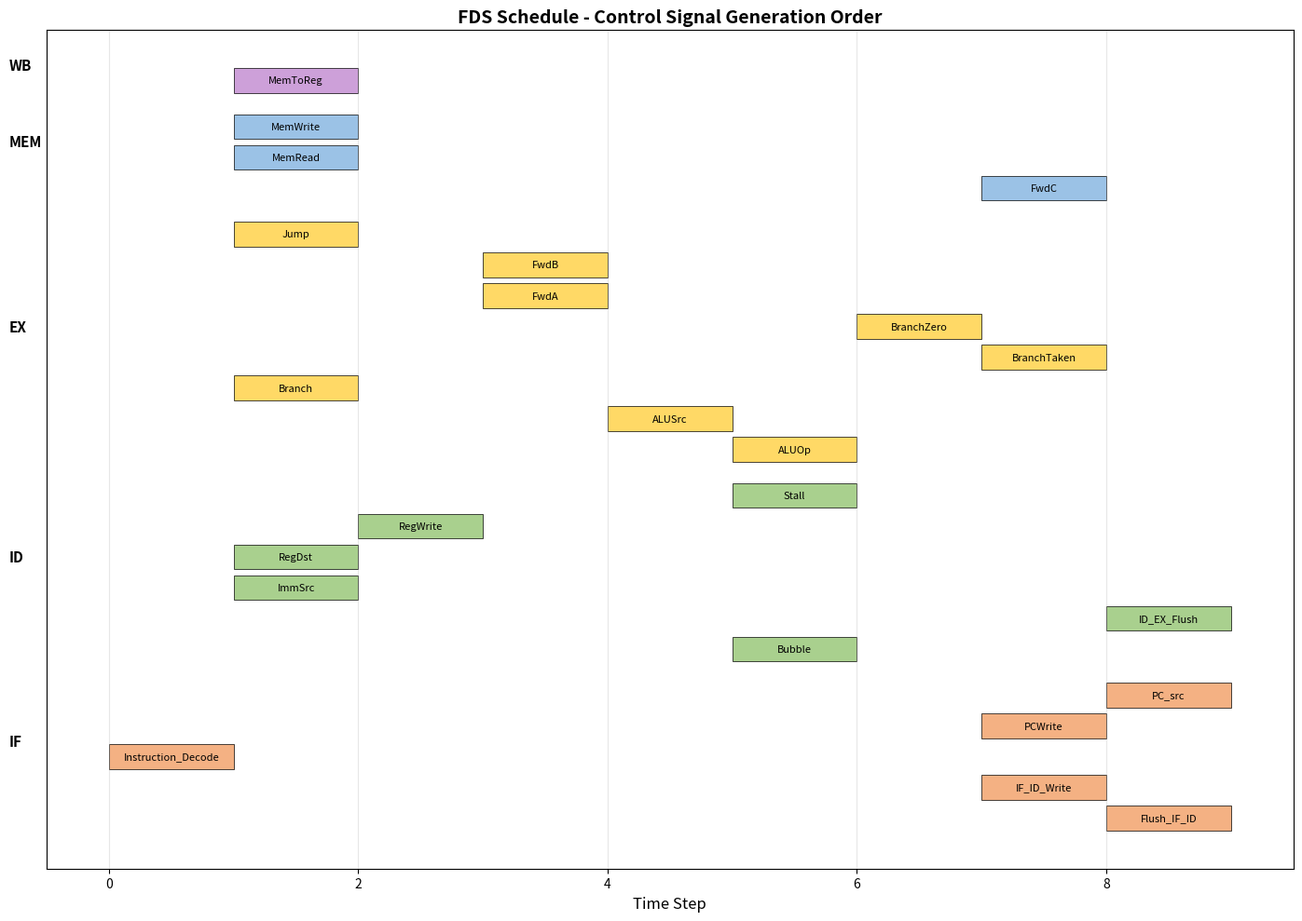
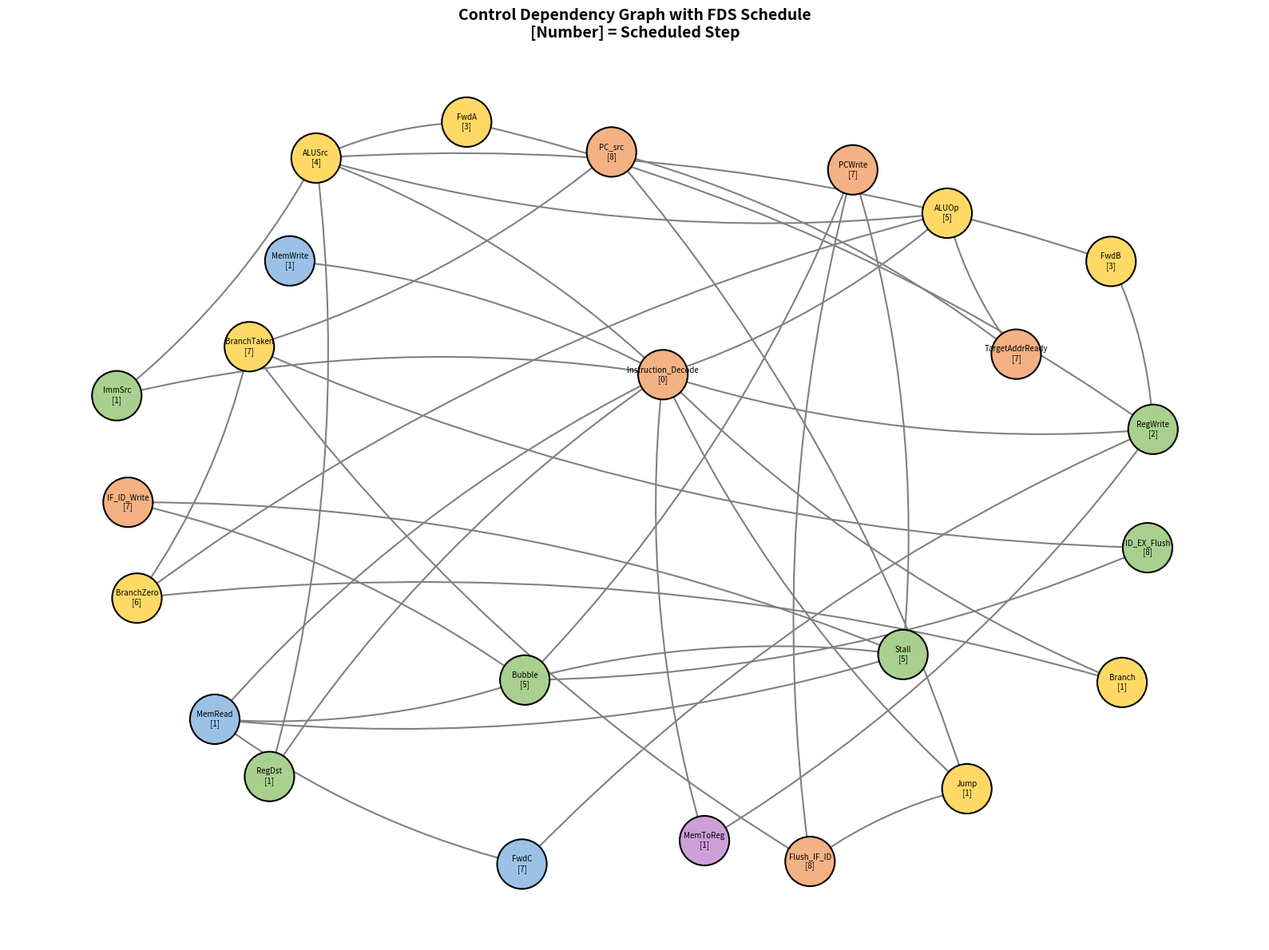
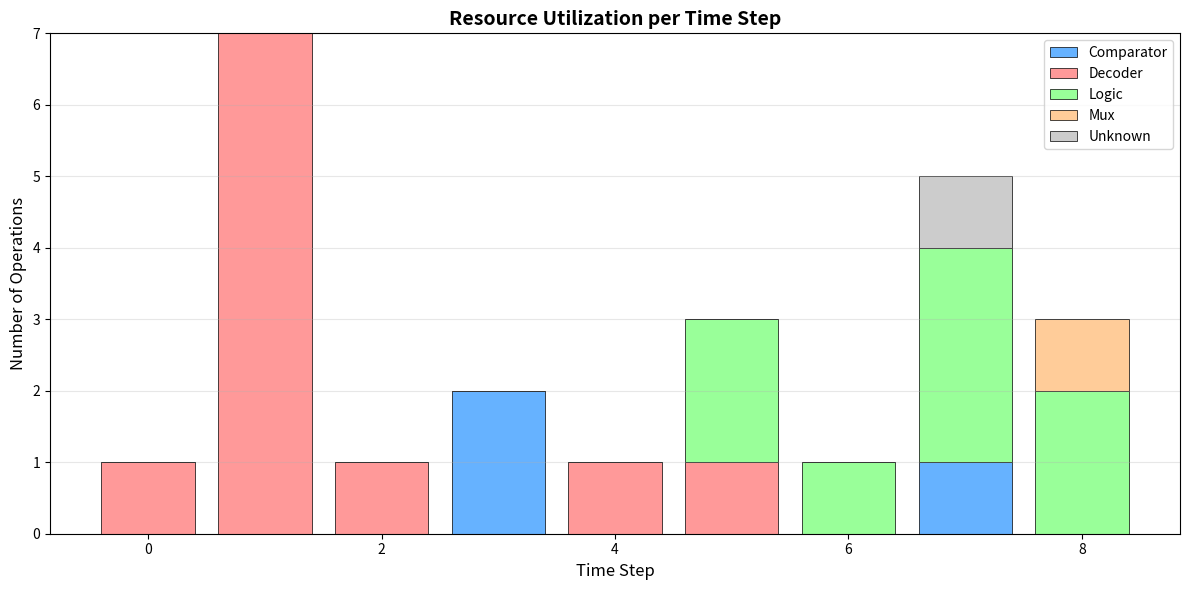

The script that saved these images, in order:
# ======================================================================
# CORRECTED PIPELINE CONTROL SIGNAL SCHEDULER WITH FDS ALGORITHM
# ======================================================================
import networkx as nx
import matplotlib.pyplot as plt
import pandas as pd

# ============================================================================
# CRITICAL FIX: Remove time indices - treat each signal as SINGLE operation
# ============================================================================
# Original mistake: Having PC_src(t), PC_src(t+3) as separate nodes
# Correction: Single PC_src node, dependencies show logical relationships

# ------------------------------------------------------------
# 1) CDG — Control Dependencies (CORRECTED - No Time Indices)
# ------------------------------------------------------------
edges = [
    # IF Stage signals
    ("Instruction_Decode", "RegWrite"),
    ("Instruction_Decode", "RegDst"),
    ("Instruction_Decode", "ImmSrc"),
    ("Instruction_Decode", "ALUOp"),
    ("Instruction_Decode", "ALUSrc"),
    ("Instruction_Decode", "Branch"),
    ("Instruction_Decode", "MemRead"),
    ("Instruction_Decode", "MemWrite"),
    ("Instruction_Decode", "MemToReg"),
    ("Instruction_Decode", "Jump"),
    
    # PCWrite and IF_ID_Write dependencies
    ("Bubble", "PCWrite"),
    ("Bubble", "IF_ID_Write"),
    ("PCWrite", "Flush_IF_ID"),

    # Stall signal dependencies (hazard detection)
    ("MemRead", "Stall"),     # Load-use → stall
    ("Stall", "PCWrite"),     # Stall freezes PC
    ("Stall", "IF_ID_Write"), # Stall freezes IF/ID
    ("Stall", "Bubble"),      # Stall also inserts bubble (if needed)

    # ID Stage dependencies
    ("RegWrite", "FwdA"),
    ("RegWrite", "FwdB"),
    ("RegWrite", "FwdC"),
    
    ("RegDst", "ALUSrc"),
    ("ImmSrc", "ALUSrc"),
    
    # Bubble generation (hazard detection)
    ("MemRead", "Bubble"),  # Load-use hazard detection
    ("Bubble", "ID_EX_Flush"),
    
    # EX Stage dependencies
    ("FwdA", "ALUSrc"),
    ("FwdB", "ALUSrc"),
    ("ALUSrc", "ALUOp"),
    ("ALUOp", "BranchZero"),
    
    ("Branch", "BranchZero"),
    ("BranchZero", "BranchTaken"),
    
    # Branch feedback to IF
    ("BranchTaken", "PC_src"),
    ("BranchTaken", "Flush_IF_ID"),
    ("BranchTaken", "ID_EX_Flush"),
    
    # Jump and target address dependencies
    ("Jump", "PC_src"),
    ("Jump", "Flush_IF_ID"),
    ("ALUOp", "TargetAddrReady"),  # Target address calculated in ALU
    ("TargetAddrReady", "PC_src"),  # Target ready before PC update
    
    # MEM Stage dependencies
    ("MemRead", "FwdC"),
    
    # WB Stage dependencies
    ("MemToReg", "RegWrite"),
]

# ------------------------------------------------------------
# 2) Build DAG
# ------------------------------------------------------------
G = nx.DiGraph()
G.add_edges_from(edges)

print(f"Total nodes (control signals): {G.number_of_nodes()}")
print(f"Total edges (dependencies): {G.number_of_edges()}")

# Check for cycles (should be acyclic for scheduling)
if not nx.is_directed_acyclic_graph(G):
    print("ERROR: Graph has cycles!")
    cycles = list(nx.simple_cycles(G))
    print(f"Cycles found: {cycles}")
else:
    print("✓ Graph is acyclic (valid for scheduling)")

# ------------------------------------------------------------
# 3) ASAP Scheduling (As-Soon-As-Possible)
# ------------------------------------------------------------
ASAP = {}
for node in nx.topological_sort(G):
    preds = list(G.predecessors(node))
    if not preds:
        ASAP[node] = 0  # Root nodes start at step 0
    else:
        ASAP[node] = max(ASAP[p] + 1 for p in preds)

# ------------------------------------------------------------
# 4) ALAP Scheduling (As-Late-As-Possible)
# ------------------------------------------------------------
max_asap = max(ASAP.values())
print(f"\nCritical path length (max ASAP): {max_asap} steps")

ALAP = {}
# Process in reverse topological order
for node in reversed(list(nx.topological_sort(G))):
    succs = list(G.successors(node))
    if not succs:
        ALAP[node] = max_asap  # Leaf nodes at latest time
    else:
        ALAP[node] = min(ALAP[s] - 1 for s in succs)

# ------------------------------------------------------------
# 5) Slack and Mobility
# ------------------------------------------------------------
SLACK = {n: ALAP[n] - ASAP[n] for n in G.nodes()}
MOBILITY = {n: ALAP[n] - ASAP[n] + 1 for n in G.nodes()}

print("\nCritical path signals (slack = 0):")
critical_signals = [n for n in G.nodes() if SLACK[n] == 0]
for sig in critical_signals:
    print(f"  {sig}: ASAP={ASAP[sig]}, ALAP={ALAP[sig]}")

# ------------------------------------------------------------
# 6) FDS (Force-Directed Scheduling)
# ------------------------------------------------------------
# Calculate probability distribution for each operation
Prob = {}
for n in G.nodes():
    Prob[n] = {}
    for t in range(max_asap + 1):
        if ASAP[n] <= t <= ALAP[n]:
            Prob[n][t] = 1.0 / MOBILITY[n]
        else:
            Prob[n][t] = 0.0

# Calculate distribution cost (forces) for each time step
Cost = {}
for t in range(max_asap + 1):
    Cost[t] = sum(Prob[n][t] for n in G.nodes())

print("\nDistribution cost per step:")
for t in sorted(Cost.keys()):
    print(f"  Step {t}: {Cost[t]:.2f} operations")

# FDS: Choose time step with minimum cost within valid interval
FDS_schedule = {}
for n in G.nodes():
    valid_steps = range(ASAP[n], ALAP[n] + 1)
    best_step = min(valid_steps, key=lambda t: Cost[t])
    FDS_schedule[n] = best_step

# ------------------------------------------------------------
# 7) Resource Type Classification
# ------------------------------------------------------------
resource_type = {
    "Instruction_Decode": "Decoder",
    "RegWrite": "Decoder",
    "RegDst": "Decoder",
    "ImmSrc": "Decoder",
    "ALUOp": "Decoder",
    "ALUSrc": "Decoder",
    "Branch": "Decoder",
    "MemRead": "Decoder",
    "MemWrite": "Decoder",
    "MemToReg": "Decoder",
    "Jump": "Decoder",
    "FwdA": "Comparator",
    "FwdB": "Comparator",
    "FwdC": "Comparator",
    "Bubble": "Logic",
    "Stall": "Logic",
    "ID_EX_Flush": "Logic",
    "Flush_IF_ID": "Logic",
    "PCWrite": "Logic",
    "IF_ID_Write": "Logic",
    "BranchZero": "Logic",
    "BranchTaken": "Logic",
    "PC_src": "Mux",
}

# ------------------------------------------------------------
# 8) Stage Assignment (for visualization)
# ------------------------------------------------------------
stage_assignment = {
    "Instruction_Decode": "IF",
    "PCWrite": "IF",
    "PC_src": "IF",
    "IF_ID_Write": "IF",
    "Flush_IF_ID": "IF",
    "RegWrite": "ID",
    "RegDst": "ID",
    "ImmSrc": "ID",
    "Bubble": "ID",
    "Stall": "ID",
    "ID_EX_Flush": "ID",
    "FwdA": "EX",
    "FwdB": "EX",
    "ALUSrc": "EX",
    "ALUOp": "EX",
    "Branch": "EX",
    "BranchZero": "EX",
    "BranchTaken": "EX",
    "Jump": "EX",
    "MemRead": "MEM",
    "MemWrite": "MEM",
    "FwdC": "MEM",
    "MemToReg": "WB",
}

# ------------------------------------------------------------
# 9) Create Comprehensive Output Table
# ------------------------------------------------------------
schedule_data = []
for node in sorted(G.nodes(), key=lambda n: (FDS_schedule[n], n)):
    schedule_data.append({
        'Signal': node,
        'Stage': stage_assignment.get(node, "?"),
        'ASAP': ASAP[node],
        'ALAP': ALAP[node],
        'Slack': SLACK[node],
        'Mobility': MOBILITY[node],
        'FDS_Step': FDS_schedule[node],
        'Resource': resource_type.get(node, "Unknown"),
        'Critical': 'YES' if SLACK[node] == 0 else 'NO'
    })

df = pd.DataFrame(schedule_data)

# ------------------------------------------------------------
# 10) Print Results
# ------------------------------------------------------------
print("\n" + "="*80)
print("COMPLETE SCHEDULING RESULTS")
print("="*80)
print(df.to_string(index=False))

# ------------------------------------------------------------
# 11) Save to Files
# ------------------------------------------------------------
# Save detailed table
df.to_csv("Complete_Schedule.csv", index=False)
print("\n✓ Saved: Complete_Schedule.csv")

# Save FDS schedule only
with open("FDS_Schedule.txt", "w") as f:
    f.write("="*60 + "\n")
    f.write("FDS SCHEDULING RESULTS\n")
    f.write("="*60 + "\n\n")
    f.write("Signal                          Step    Resource\n")
    f.write("-"*60 + "\n")
    for node in sorted(FDS_schedule.keys(), key=lambda n: (FDS_schedule[n], n)):
        step = FDS_schedule[node]
        res = resource_type.get(node, "?")
        f.write(f"{node:30s}  {step:4d}    {res}\n")
    
    f.write("\n" + "="*60 + "\n")
    f.write("CRITICAL PATH\n")
    f.write("="*60 + "\n")
    for sig in critical_signals:
        f.write(f"{sig:30s}  Step {ASAP[sig]}\n")
    
    f.write(f"\nTotal critical path delay: {max_asap} steps\n")

print("✓ Saved: FDS_Schedule.txt")

# Save ASAP/ALAP details
with open("ASAP_ALAP_Details.txt", "w") as f:
    f.write("="*60 + "\n")
    f.write("ASAP SCHEDULING\n")
    f.write("="*60 + "\n")
    for node in sorted(ASAP.keys(), key=lambda n: (ASAP[n], n)):
        f.write(f"{node:30s}: {ASAP[node]}\n")
    
    f.write("\n" + "="*60 + "\n")
    f.write("ALAP SCHEDULING\n")
    f.write("="*60 + "\n")
    for node in sorted(ALAP.keys(), key=lambda n: (ALAP[n], n)):
        f.write(f"{node:30s}: {ALAP[node]}\n")
    
    f.write("\n" + "="*60 + "\n")
    f.write("SLACK ANALYSIS\n")
    f.write("="*60 + "\n")
    for node in sorted(SLACK.keys(), key=lambda n: (SLACK[n], n)):
        slack = SLACK[node]
        crit = " [CRITICAL]" if slack == 0 else ""
        f.write(f"{node:30s}: {slack}{crit}\n")

print("✓ Saved: ASAP_ALAP_Details.txt")

# ------------------------------------------------------------
# 12) Visualizations
# ------------------------------------------------------------

# Visualization 1: Schedule Gantt Chart
fig, ax = plt.subplots(figsize=(14, 10))

stage_colors = {
    'IF': '#F4B183',
    'ID': '#A9D08E',
    'EX': '#FFD966',
    'MEM': '#9BC2E6',
    'WB': '#CDA0D9'
}

y_pos = 0
signal_positions = {}

for stage in ['IF', 'ID', 'EX', 'MEM', 'WB']:
    stage_signals = [s for s in sorted(G.nodes()) if stage_assignment.get(s) == stage]
    
    for sig in stage_signals:
        step = FDS_schedule[sig]
        ax.barh(y_pos, 1, left=step, height=0.8, 
               color=stage_colors[stage], edgecolor='black', linewidth=0.5)
        ax.text(step + 0.5, y_pos, sig, va='center', ha='center', fontsize=8)
        signal_positions[sig] = y_pos
        y_pos += 1
    
    y_pos += 0.5  # Space between stages

ax.set_yticks([])
ax.set_xlabel('Time Step', fontsize=12)
ax.set_title('FDS Schedule - Control Signal Generation Order', fontsize=14, fontweight='bold')
ax.set_xlim(-0.5, max_asap + 1.5)
ax.grid(axis='x', alpha=0.3)

# Add stage labels
y_pos = 0
for stage in ['IF', 'ID', 'EX', 'MEM', 'WB']:
    stage_signals = [s for s in sorted(G.nodes()) if stage_assignment.get(s) == stage]
    if stage_signals:
        mid_y = y_pos + len(stage_signals) / 2
        ax.text(-0.8, mid_y, stage, fontsize=11, fontweight='bold', va='center')
        y_pos += len(stage_signals) + 0.5

plt.tight_layout()
plt.savefig("FDS_Schedule_Gantt.png", dpi=300, bbox_inches='tight')
print("✓ Saved: FDS_Schedule_Gantt.png")
plt.close()

# Visualization 2: Dependency Graph with Scheduling
pos = nx.spring_layout(G, k=2, iterations=50, seed=42)

node_colors = [stage_colors.get(stage_assignment.get(n, 'IF'), '#CCCCCC') for n in G.nodes()]
node_labels = {n: f"{n}\n[{FDS_schedule[n]}]" for n in G.nodes()}

plt.figure(figsize=(16, 12))
nx.draw_networkx_nodes(G, pos, node_color=node_colors, node_size=2000, 
                       edgecolors='black', linewidths=1.5)
nx.draw_networkx_edges(G, pos, arrows=True, arrowsize=15, 
                       edge_color='gray', width=1.5, 
                       connectionstyle='arc3,rad=0.1')
nx.draw_networkx_labels(G, pos, node_labels, font_size=7)

plt.title("Control Dependency Graph with FDS Schedule\n[Number] = Scheduled Step", 
         fontsize=14, fontweight='bold')
plt.axis('off')
plt.tight_layout()
plt.savefig("CDG_with_Schedule.png", dpi=300, bbox_inches='tight')
print("✓ Saved: CDG_with_Schedule.png")
plt.close()

# Visualization 3: Resource Utilization per Step
fig, ax = plt.subplots(figsize=(12, 6))

resource_usage = {}
for step in range(max_asap + 1):
    resource_usage[step] = {}
    for node, scheduled_step in FDS_schedule.items():
        if scheduled_step == step:
            res_type = resource_type.get(node, "Unknown")
            resource_usage[step][res_type] = resource_usage[step].get(res_type, 0) + 1

steps = sorted(resource_usage.keys())
resource_types = sorted(set(rt for step_res in resource_usage.values() for rt in step_res.keys()))

bottom = [0] * len(steps)
colors_res = {'Decoder': '#FF9999', 'Comparator': '#66B2FF', 'Logic': '#99FF99', 'Mux': '#FFCC99'}

for res_type in resource_types:
    values = [resource_usage[step].get(res_type, 0) for step in steps]
    ax.bar(steps, values, bottom=bottom, label=res_type, 
           color=colors_res.get(res_type, '#CCCCCC'), edgecolor='black', linewidth=0.5)
    bottom = [b + v for b, v in zip(bottom, values)]

ax.set_xlabel('Time Step', fontsize=12)
ax.set_ylabel('Number of Operations', fontsize=12)
ax.set_title('Resource Utilization per Time Step', fontsize=14, fontweight='bold')
ax.legend()
ax.grid(axis='y', alpha=0.3)
plt.tight_layout()
plt.savefig("Resource_Utilization.png", dpi=300, bbox_inches='tight')
print("✓ Saved: Resource_Utilization.png")
plt.close()

# ------------------------------------------------------------
# 13) Summary Statistics
# ------------------------------------------------------------
print("\n" + "="*80)
print("SUMMARY STATISTICS")
print("="*80)
print(f"Total control signals: {len(G.nodes())}")
print(f"Total dependencies: {len(G.edges())}")
print(f"Critical path length: {max_asap} steps")
print(f"Critical signals: {len(critical_signals)}")
print(f"Average mobility: {sum(MOBILITY.values()) / len(MOBILITY):.2f}")
print(f"Max step cost: {max(Cost.values()):.2f} operations")
print(f"Estimated delay: {max_asap * 0.3:.2f} ns (@ 0.3ns per step)")
print(f"Max frequency: {1 / (max_asap * 0.3e-9) / 1e6:.0f} MHz")

print("\n" + "="*80)
print("RESOURCE BREAKDOWN")
print("="*80)
resource_counts = {}
for res in resource_type.values():
    resource_counts[res] = resource_counts.get(res, 0) + 1
for res, count in sorted(resource_counts.items()):
    print(f"{res:15s}: {count} signals")

print("\n✅ All files generated successfully!")
print("="*80)
